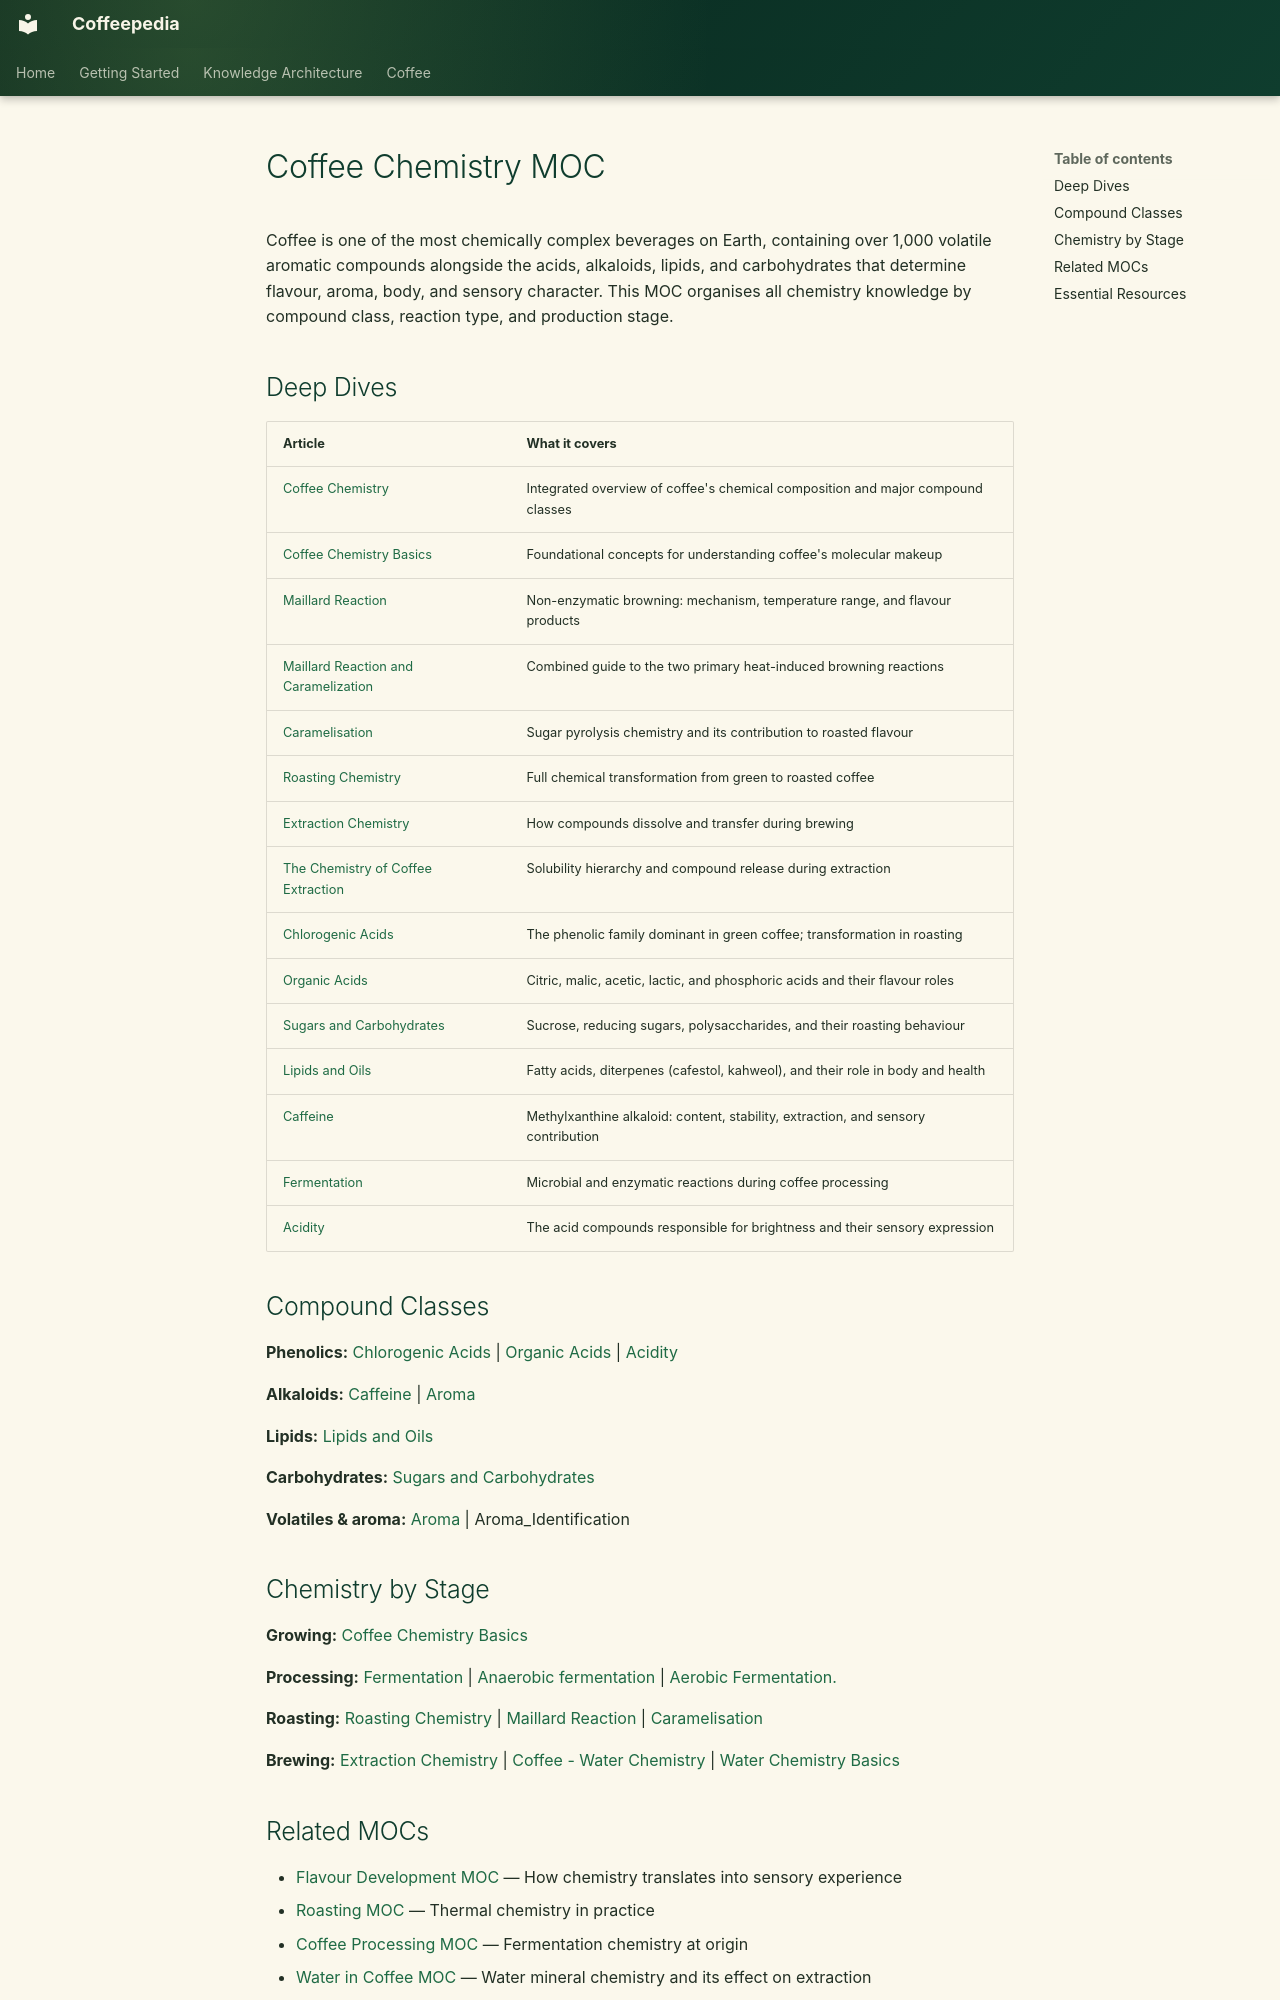

repository: Vauldt/all-about-coffee · page: coffee/maps-of-content/coffee-chemistry-moc/index.html · generator: mkdocs

---
tags: [coffee/chemistry, coffee/science]
aliases: [Chemistry MOC, Coffee Science MOC]
created: 2026-04-27
updated: 2026-05-11
---

# Coffee Chemistry MOC

Coffee is one of the most chemically complex beverages on Earth, containing over 1,000 volatile aromatic compounds alongside the acids, alkaloids, lipids, and carbohydrates that determine flavour, aroma, body, and sensory character. This MOC organises all chemistry knowledge by compound class, reaction type, and production stage.

## Deep Dives

| Article | What it covers |
| :--- | :--- |
| [Coffee Chemistry](../coffee-chemistry/coffee-chemistry.md) | Integrated overview of coffee's chemical composition and major compound classes |
| [Coffee Chemistry Basics](../coffee-chemistry/coffee-chemistry-basics.md) | Foundational concepts for understanding coffee's molecular makeup |
| [Maillard Reaction](../coffee-roasting/maillard-reaction.md) | Non-enzymatic browning: mechanism, temperature range, and flavour products |
| [Maillard Reaction and Caramelization](../coffee-roasting/maillard-reaction-and-caramelization.md) | Combined guide to the two primary heat-induced browning reactions |
| [Caramelisation](../roasting-coffee-beans/caramelisation.md) | Sugar pyrolysis chemistry and its contribution to roasted flavour |
| [Roasting Chemistry](../coffee-roasting/roasting-chemistry.md) | Full chemical transformation from green to roasted coffee |
| [Extraction Chemistry](../extraction/extraction-chemistry.md) | How compounds dissolve and transfer during brewing |
| [The Chemistry of Coffee Extraction](../coffee-brewing/the-chemistry-of-coffee-extraction.md) | Solubility hierarchy and compound release during extraction |
| [Chlorogenic Acids](../tasting-coffee/chlorogenic-acids.md) | The phenolic family dominant in green coffee; transformation in roasting |
| [Organic Acids](../coffee-science/organic-acids.md) | Citric, malic, acetic, lactic, and phosphoric acids and their flavour roles |
| [Sugars and Carbohydrates](../coffee-science/sugars-and-carbohydrates.md) | Sucrose, reducing sugars, polysaccharides, and their roasting behaviour |
| [Lipids and Oils](../coffee-science/lipids-and-oils.md) | Fatty acids, diterpenes (cafestol, kahweol), and their role in body and health |
| [Caffeine](../coffee-chemistry/caffeine.md) | Methylxanthine alkaloid: content, stability, extraction, and sensory contribution |
| [Fermentation](../coffee-processing/fermentation.md) | Microbial and enzymatic reactions during coffee processing |
| [Acidity](../tasting-coffee/acidity.md) | The acid compounds responsible for brightness and their sensory expression |

## Compound Classes

**Phenolics:** [Chlorogenic Acids](../tasting-coffee/chlorogenic-acids.md) | [Organic Acids](../coffee-science/organic-acids.md) | [Acidity](../tasting-coffee/acidity.md)

**Alkaloids:** [Caffeine](../coffee-chemistry/caffeine.md) | [Aroma](../tasting-coffee/aroma.md)

**Lipids:** [Lipids and Oils](../coffee-science/lipids-and-oils.md)

**Carbohydrates:** [Sugars and Carbohydrates](../coffee-science/sugars-and-carbohydrates.md)

**Volatiles & aroma:** [Aroma](../tasting-coffee/aroma.md) | Aroma_Identification

## Chemistry by Stage

**Growing:** [Coffee Chemistry Basics](../coffee-chemistry/coffee-chemistry-basics.md)

**Processing:** [Fermentation](../coffee-processing/fermentation.md) | [Anaerobic fermentation](../coffee-processing/anaerobic-fermentation.md) | [Aerobic Fermentation.](../coffee-processing/aerobic-fermentation.md)

**Roasting:** [Roasting Chemistry](../coffee-roasting/roasting-chemistry.md) | [Maillard Reaction](../coffee-roasting/maillard-reaction.md) | [Caramelisation](../roasting-coffee-beans/caramelisation.md)

**Brewing:** [Extraction Chemistry](../extraction/extraction-chemistry.md) | [Coffee - Water Chemistry](../coffee-brewing/coffee-water-chemistry.md) | [Water Chemistry Basics](../coffee-brewing/water-chemistry-basics.md)
